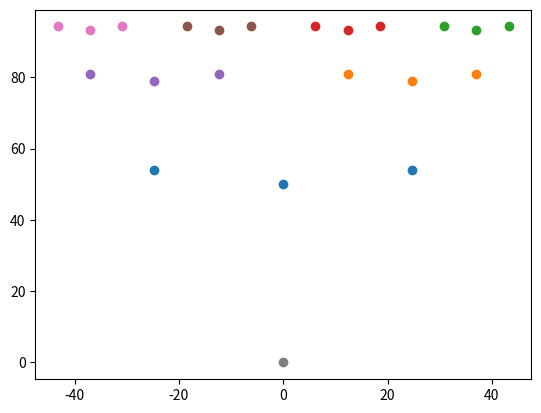

The script that saved this image:
import math
import matplotlib.pyplot as plt

def tree(x, y, base = 100, resize = 1/2, end = 10, angle = 45):
    if base < end:
        return
    else:
        y = y + base
        x = x
        base = resize*base

        y1 = y + base * math.cos(angle)
        x1 = x - (base* math.sin(angle))

        y2 = y1
        x2 = x + (base * math.sin(angle))

        plt.scatter([x, x1, x2], [y, y1, y2]) #TEST

        tree(x1, y1, base, resize, end, angle)
        tree(x2, y2, base, resize, end, angle)

if __name__ == "__main__":
    base = 50
    resize = 1/2
    end = 10
    angle = 30
    x = 0
    y = 0

    tree(x, y, base, resize, end, angle)

    plt.scatter([x], [y]) #TEST
    plt.show() #TEST

